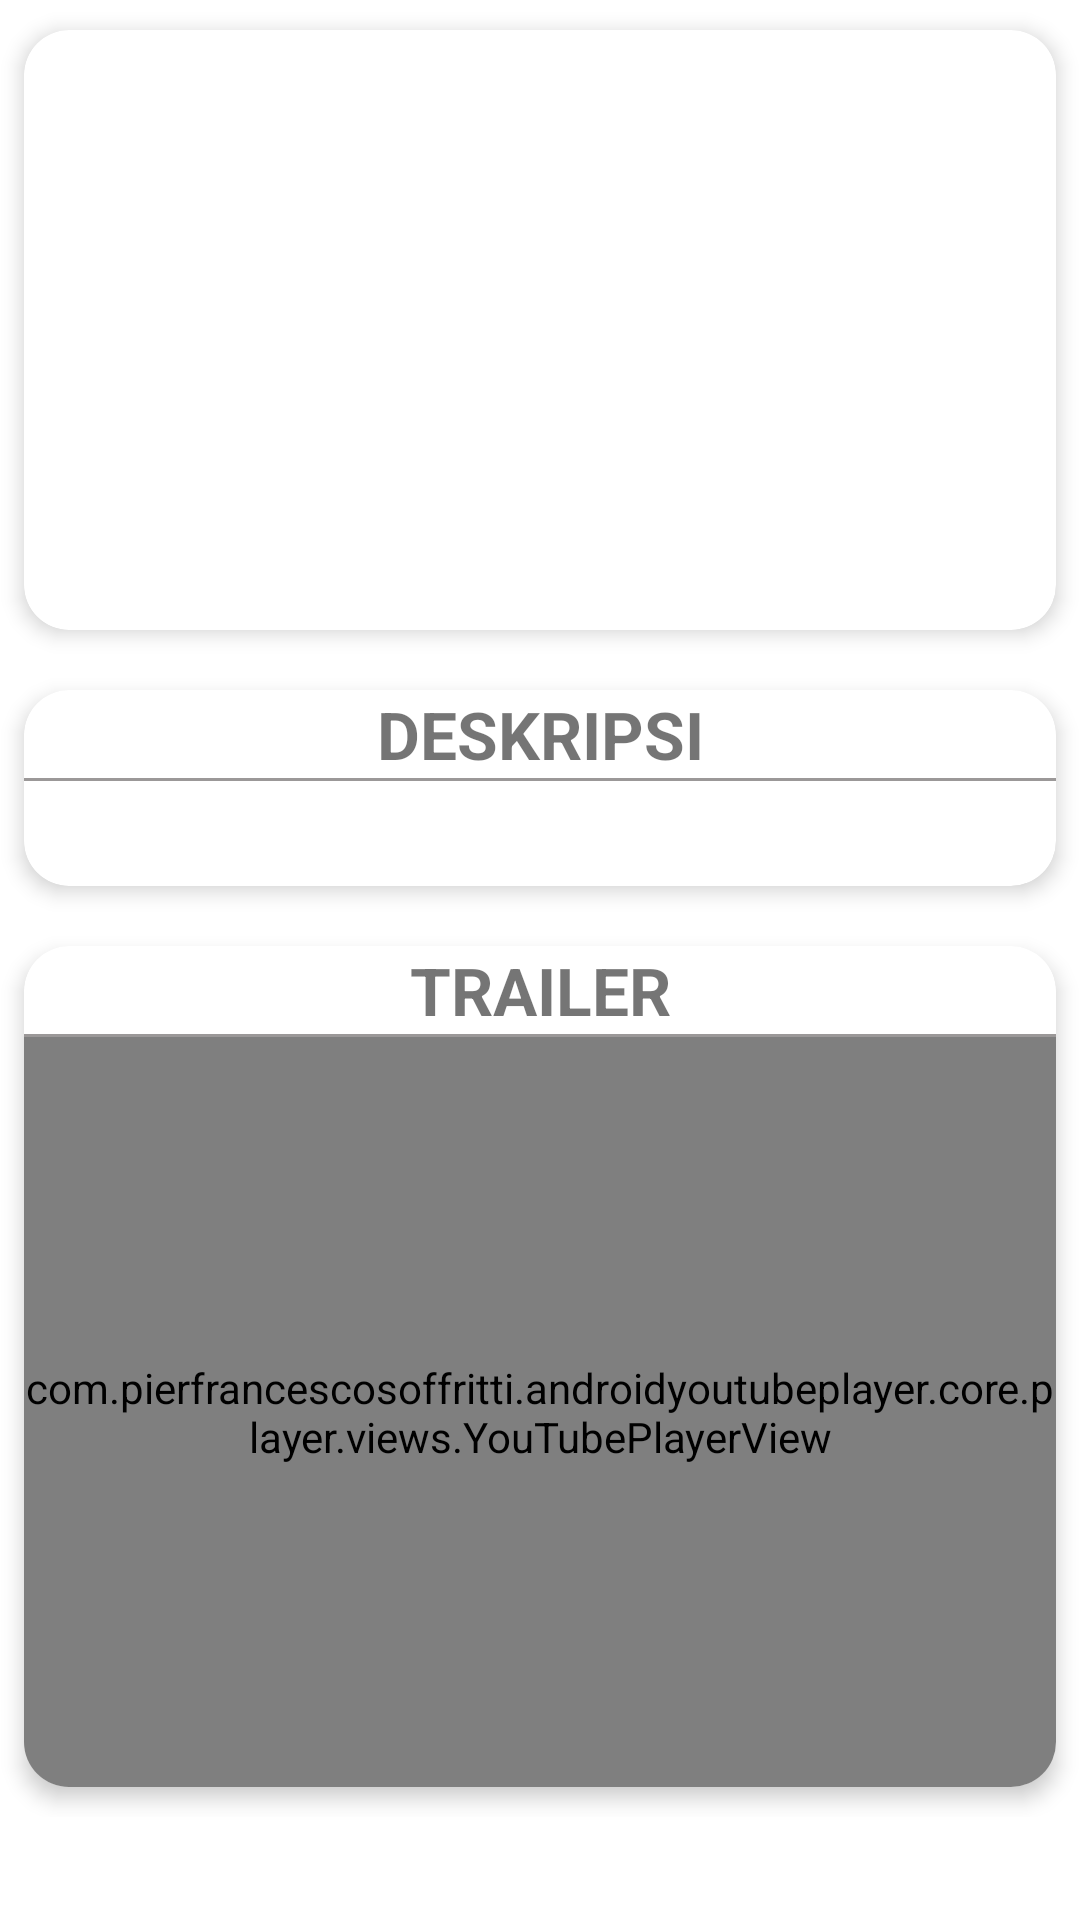

Layout XML and referenced resources for this Android screen:
<!-- AndroidManifest.xml: application theme AppTheme -->
<!-- res/layout/activity_earthshaker.xml -->
<?xml version="1.0" encoding="utf-8"?>
<ScrollView xmlns:android="http://schemas.android.com/apk/res/android"
    xmlns:tools="http://schemas.android.com/tools"
    android:layout_width="match_parent"
    android:layout_height="match_parent"
    android:background="@color/backgroundColor">

    <LinearLayout
        android:layout_width="match_parent"
        android:layout_height="wrap_content"
        android:orientation="vertical">


        <androidx.cardview.widget.CardView xmlns:card_view="http://schemas.android.com/apk/res-auto"
            android:layout_width="match_parent"
            android:layout_height="wrap_content"
            android:layout_gravity="center"
            android:layout_marginStart="8dp"
            android:layout_marginTop="10dp"
            android:layout_marginEnd="8dp"
            android:layout_marginBottom="10dp"
            card_view:cardCornerRadius="15dp"
            card_view:cardElevation="4dp">

            <ImageView
                android:id="@+id/animePhoto"
                android:layout_width="match_parent"
                android:layout_height="200dp"
                android:scaleType="centerCrop"
                tools:src="@color/primaryDarkColor" />
        </androidx.cardview.widget.CardView>

        <androidx.cardview.widget.CardView xmlns:card_view="http://schemas.android.com/apk/res-auto"
            android:layout_width="match_parent"
            android:layout_height="wrap_content"
            android:layout_gravity="center"
            android:layout_marginStart="8dp"
            android:layout_marginTop="10dp"
            android:layout_marginEnd="8dp"
            android:layout_marginBottom="10dp"
            card_view:cardCornerRadius="15dp"
            card_view:cardElevation="4dp">

            <LinearLayout
                android:layout_width="match_parent"
                android:layout_height="wrap_content"
                android:orientation="vertical">

                <TextView
                    android:layout_width="match_parent"
                    android:layout_height="wrap_content"
                    android:text="@string/deskripsi"

                    android:textAlignment="center"
                    android:textAllCaps="true"
                    android:textSize="22sp"
                    android:textStyle="bold" />

                <View
                    android:layout_width="match_parent"
                    android:layout_height="1dp"
                    android:background="@color/primaryLightColor" />

                <TextView
                    android:layout_width="match_parent"
                    android:layout_height="wrap_content"
                    android:padding="8dp"
                    android:id="@+id/sinopsis"
                    tools:text="@string/sinopsis_desc" />
            </LinearLayout>

        </androidx.cardview.widget.CardView>

        <androidx.cardview.widget.CardView xmlns:card_view="http://schemas.android.com/apk/res-auto"
            android:layout_width="match_parent"
            android:layout_height="wrap_content"
            android:layout_gravity="center"
            android:layout_marginStart="8dp"
            android:layout_marginTop="10dp"
            android:layout_marginEnd="8dp"
            android:layout_marginBottom="10dp"
            card_view:cardCornerRadius="15dp"
            card_view:cardElevation="4dp">

            <LinearLayout
                android:layout_width="match_parent"
                android:layout_height="wrap_content"
                android:orientation="vertical">

                <TextView
                    android:layout_width="match_parent"
                    android:layout_height="wrap_content"
                    android:text="@string/trailer"
                    android:textAlignment="center"
                    android:textAllCaps="true"
                    android:textSize="22sp"
                    android:textStyle="bold" />

                <View
                    android:layout_width="match_parent"
                    android:layout_height="1dp"
                    android:background="@color/primaryLightColor" />

                <com.pierfrancescosoffritti.androidyoutubeplayer.core.player.views.YouTubePlayerView
                    android:id="@+id/youtubePlayerView"
                    android:layout_width="match_parent"
                    android:layout_height="250dp"
                    card_view:autoPlay="false"
                    card_view:showFullScreenButton="false"/>
            </LinearLayout>


        </androidx.cardview.widget.CardView>

    </LinearLayout>
</ScrollView>
<!-- resources referenced by this layout -->
<resources>
  <color name="backgroundColor">#fff</color>
  <color name="primaryDarkColor">#3F51B5</color>
  <color name="primaryLightColor">#9B9898</color>
  <string name="deskripsi">deskripsi</string>
  <string name="sinopsis_desc">Dota 2 is a multiplayer online battle arena (MOBA) video game developed and published by Valve Corporation. The game is a sequel to Defense of the Ancients (DotA), which was a community-created mod for Blizzard Entertainment\'s Warcraft III: Reign of Chaos and its expansion pack, The Frozen Throne. Dota 2 is played in matches between two teams of five players, with each team occupying and defending their own separate base on the map.</string>
  <string name="trailer">trailer</string>
  <style name="AppTheme" parent="Theme.AppCompat.Light.DarkActionBar">
          
          <item name="colorPrimary">@color/colorPrimary</item>
          <item name="colorPrimaryDark">@color/primaryDarkColor</item>
          <item name="colorAccent">@color/primaryTextColor</item>
      </style>
  <color name="colorPrimary">#455ACC</color>
  <color name="primaryTextColor">#000000</color>
</resources>
